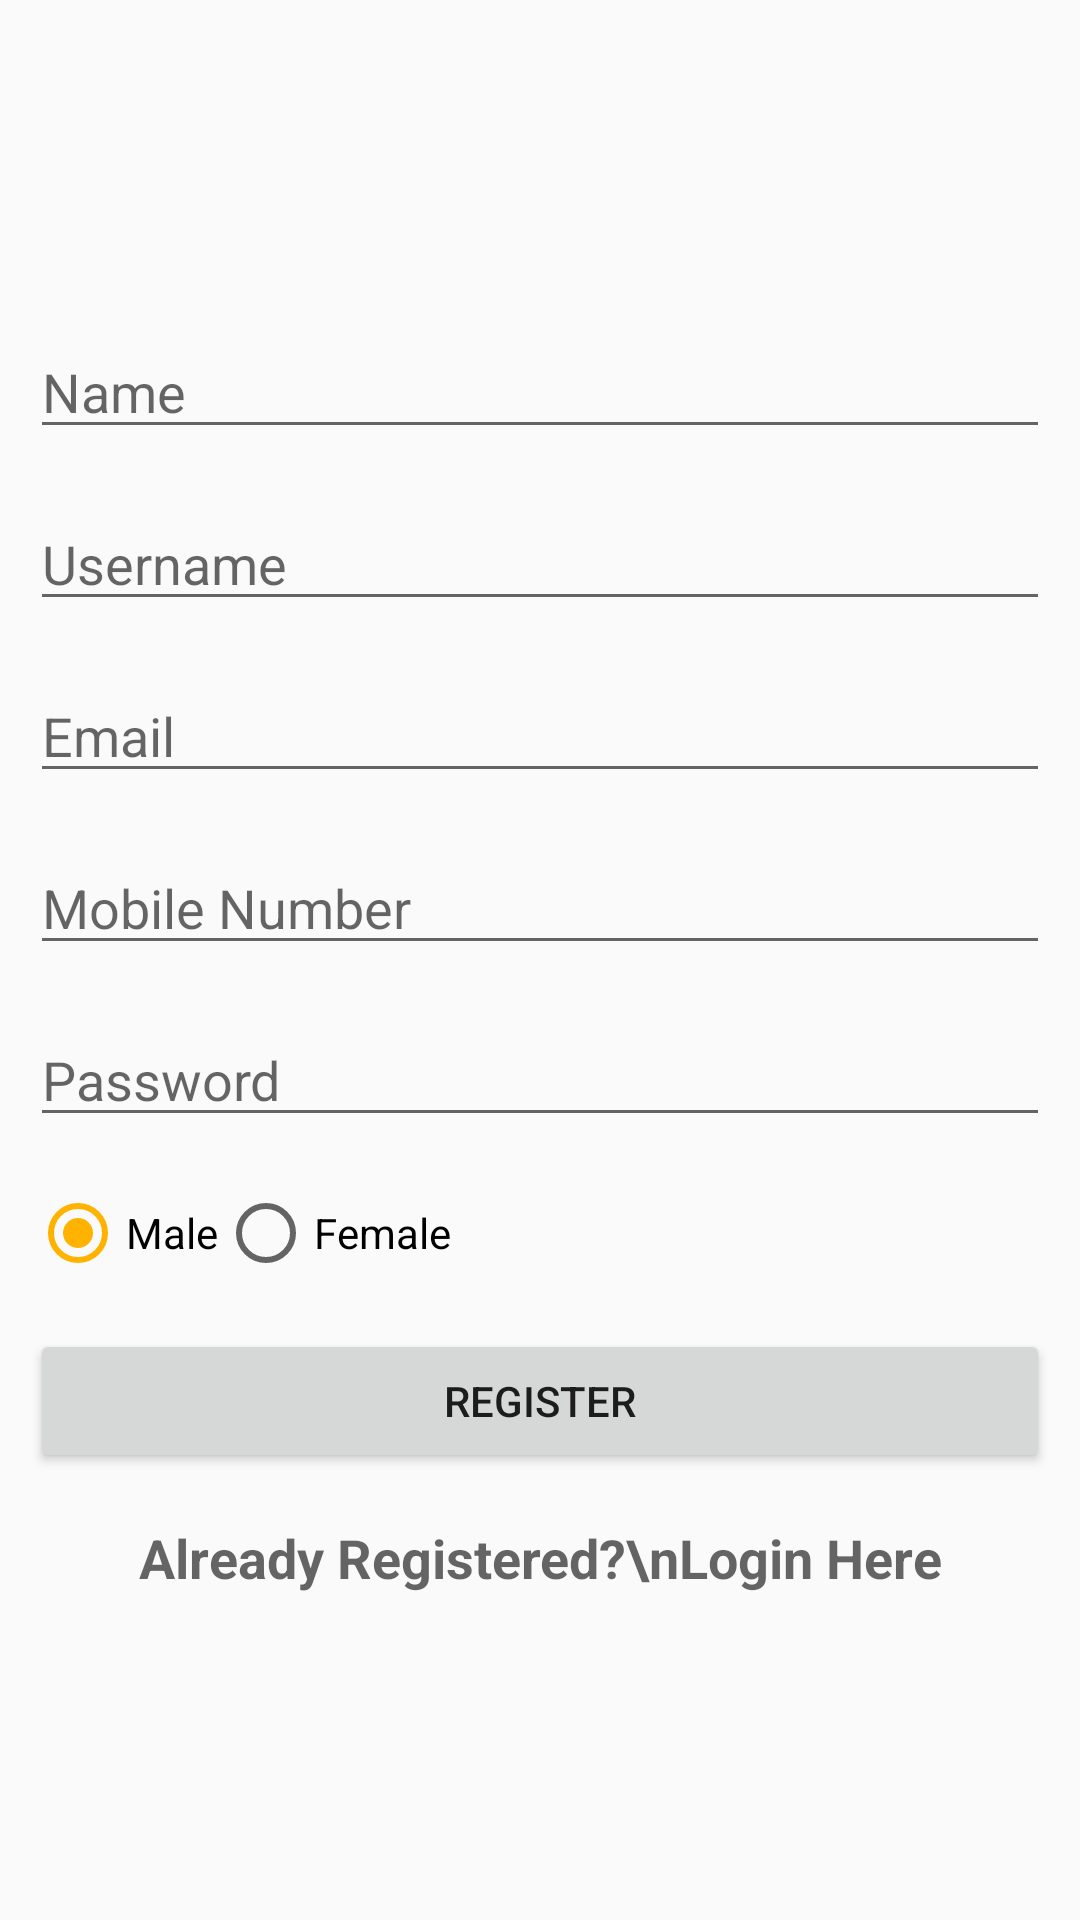

This screen was rendered from an Android layout file. Write that file and the resources it references.
<!-- AndroidManifest.xml: application theme AppTheme -->
<!-- res/layout/activity_main.xml -->
<?xml version="1.0" encoding="utf-8"?>
<RelativeLayout xmlns:android="http://schemas.android.com/apk/res/android"
    xmlns:app="http://schemas.android.com/apk/res-auto"
    xmlns:tools="http://schemas.android.com/tools"
    android:layout_width="match_parent"
    android:layout_height="match_parent"

    >


    <LinearLayout
        android:layout_width="match_parent"
        android:layout_height="wrap_content"
        android:layout_centerVertical="true"
        android:orientation="vertical"
        android:padding="10dp">

        <EditText
            android:id="@+id/name"
            android:layout_width="match_parent"
            android:layout_height="wrap_content"
            android:layout_marginBottom="8dp"
            android:layout_marginTop="8dp"
            android:hint="Name"
            android:inputType="text" />

        <EditText
            android:id="@+id/editTextUsername"
            android:layout_width="match_parent"
            android:layout_height="wrap_content"
            android:layout_marginBottom="8dp"
            android:layout_marginTop="8dp"
            android:hint="Username"
            android:inputType="text" />

        <EditText
            android:id="@+id/editTextEmail"
            android:layout_width="match_parent"
            android:layout_height="wrap_content"
            android:layout_marginBottom="8dp"
            android:layout_marginTop="8dp"
            android:hint="Email"
            android:inputType="textEmailAddress" />

        <EditText
            android:id="@+id/mobileno"
            android:layout_width="match_parent"
            android:layout_height="wrap_content"
            android:layout_marginBottom="8dp"
            android:layout_marginTop="8dp"
            android:hint="Mobile Number"
            android:inputType="text" />

        <EditText
            android:id="@+id/editTextPassword"
            android:layout_width="match_parent"
            android:layout_height="wrap_content"
            android:layout_marginBottom="8dp"
            android:layout_marginTop="8dp"
            android:fontFamily="sans-serif"
            android:hint="Password"
            android:inputType="textPassword" />

        <RadioGroup
            android:id="@+id/radioGender"
            android:layout_width="match_parent"
            android:layout_height="wrap_content"
            android:layout_marginBottom="8dp"
            android:layout_marginTop="8dp"
            android:orientation="horizontal">

            <RadioButton
                android:id="@+id/radioButtonMale"
                android:layout_width="wrap_content"
                android:layout_height="wrap_content"
                android:checked="true"
                android:text="Male" />


            <RadioButton
                android:id="@+id/radioButtonFemale"
                android:layout_width="wrap_content"
                android:layout_height="wrap_content"
                android:text="Female" />

        </RadioGroup>


        <Button
            android:id="@+id/buttonRegister"
            android:layout_width="match_parent"
            android:layout_height="wrap_content"
            android:layout_marginBottom="8dp"
            android:layout_marginTop="8dp"
            android:text="Register" />

        <TextView
            android:id="@+id/textViewLogin"
            android:layout_width="match_parent"
            android:layout_height="wrap_content"
            android:layout_marginBottom="8dp"
            android:layout_marginTop="8dp"
            android:text="Already Registered?\nLogin Here"
            android:textStyle="bold"
            android:textAlignment="center"
            android:textAppearance="@style/Base.TextAppearance.AppCompat.Medium" />
    </LinearLayout>

    <ProgressBar
        android:visibility="gone"
        android:id="@+id/progressBar"
        android:layout_width="wrap_content"
        android:layout_height="wrap_content"
        android:layout_centerHorizontal="true"
        android:layout_centerVertical="true" />

</RelativeLayout>
<!-- resources referenced by this layout -->
<resources>
  <style name="AppTheme" parent="Theme.AppCompat.Light.DarkActionBar">
          
          <item name="colorPrimary">@color/colorPrimary</item>
          <item name="colorPrimaryDark">@color/colorPrimaryDark</item>
          <item name="colorAccent">@color/colorAccent</item>
  
      </style>
  <color name="colorPrimary">#ff3d00</color>
  <color name="colorPrimaryDark">#c30000</color>
  <color name="colorAccent">#ffb300</color>
</resources>
